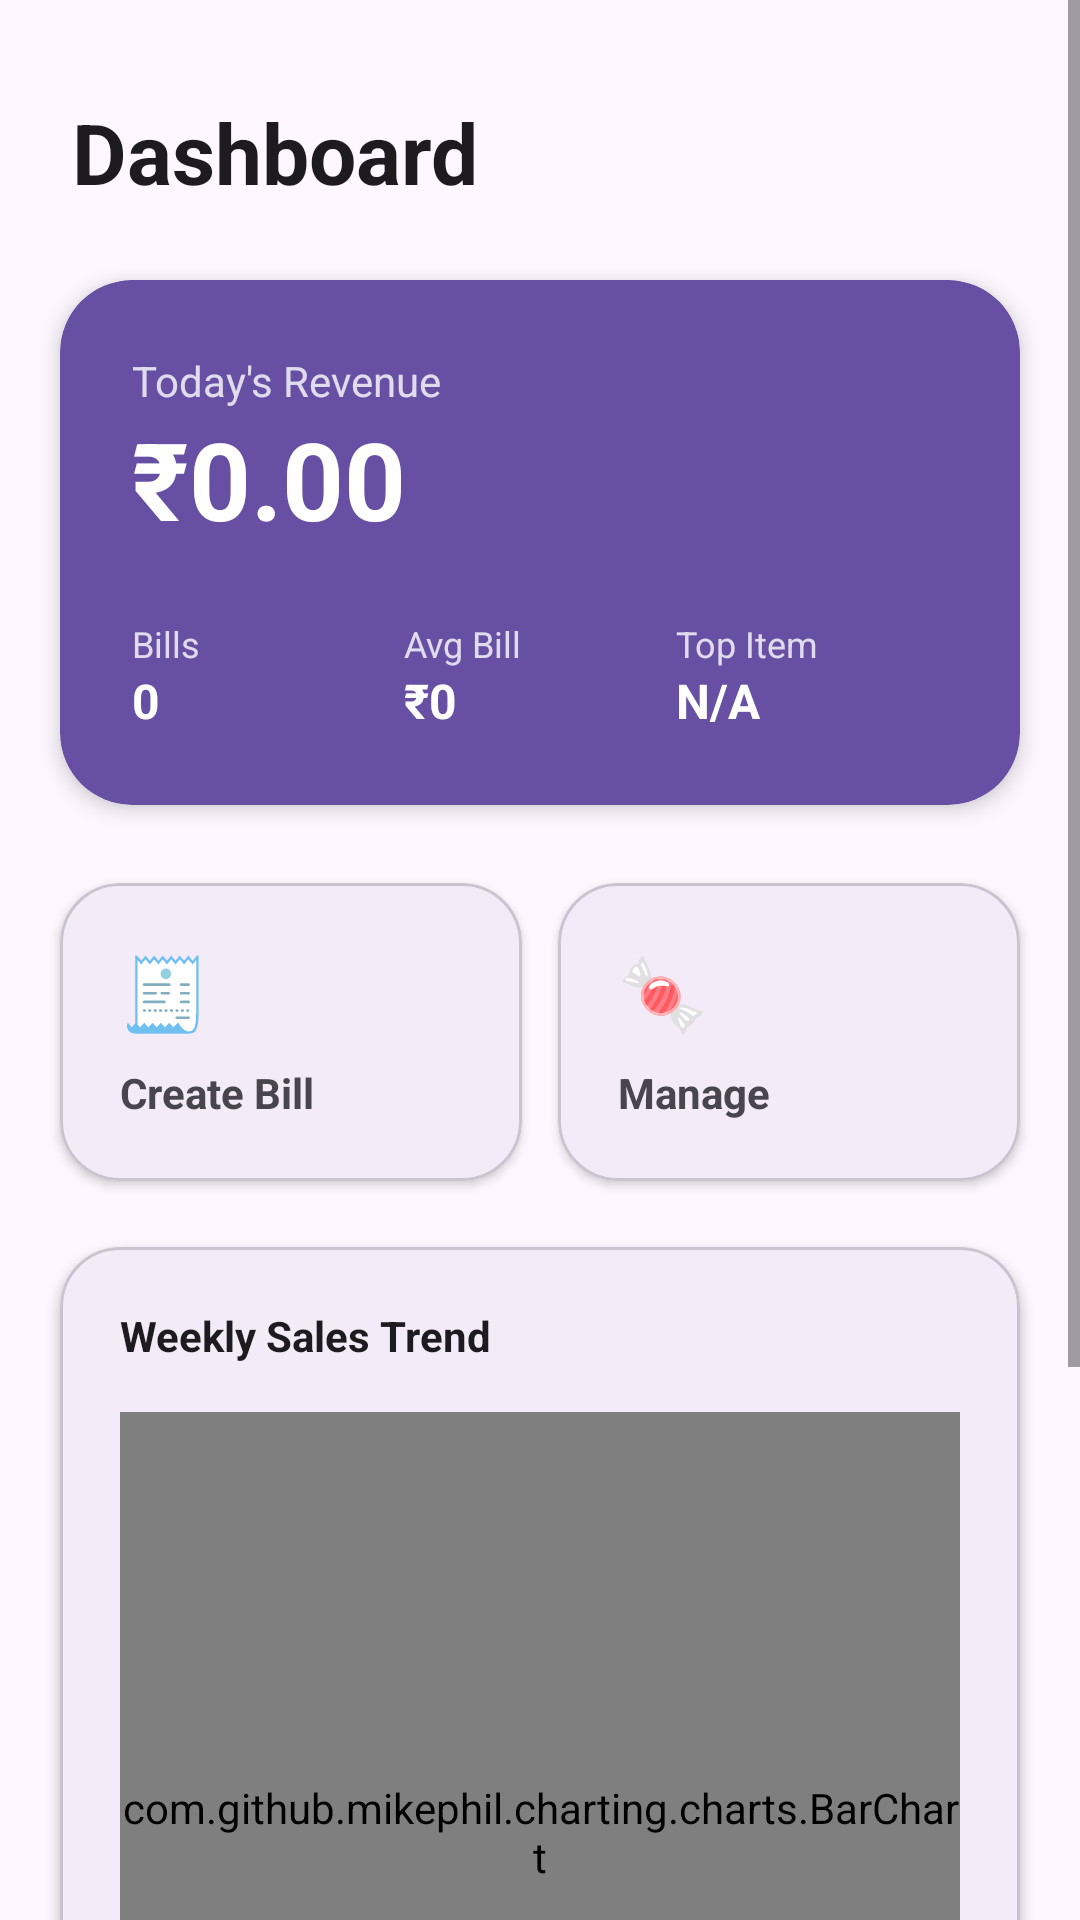

Here is an Android app screen rendered from its layout file. Give the layout XML and the strings, colors and styles it references.
<!-- AndroidManifest.xml: application theme Theme.Sweet -->
<!-- res/layout/fragment_dashboard.xml -->
<?xml version="1.0" encoding="utf-8"?>
<androidx.constraintlayout.widget.ConstraintLayout
    xmlns:android="http://schemas.android.com/apk/res/android"
    xmlns:app="http://schemas.android.com/apk/res-auto"
    xmlns:tools="http://schemas.android.com/tools"
    android:layout_width="match_parent"
    android:layout_height="match_parent"
    android:background="?android:attr/colorBackground"
    android:fitsSystemWindows="true"
    tools:context=".MainActivity">

    <androidx.constraintlayout.widget.Guideline
        android:id="@+id/guideStart"
        android:layout_width="wrap_content"
        android:layout_height="wrap_content"
        android:orientation="vertical"
        app:layout_constraintGuide_percent="0.0"
        app:layout_constraintGuide_begin="0dp" />

    <androidx.constraintlayout.widget.Guideline
        android:id="@+id/guideEnd"
        android:layout_width="wrap_content"
        android:layout_height="wrap_content"
        android:orientation="vertical"
        app:layout_constraintGuide_percent="1.0"
        app:layout_constraintGuide_end="0dp" />

    <ScrollView
        android:layout_width="0dp"
        android:layout_height="0dp"
        android:clipToPadding="false"
        android:paddingBottom="80dp"
        app:layout_constraintBottom_toBottomOf="parent"
        app:layout_constraintEnd_toEndOf="@id/guideEnd"
        app:layout_constraintStart_toStartOf="@id/guideStart"
        app:layout_constraintTop_toTopOf="parent"
        app:layout_constraintWidth_max="800dp"> <LinearLayout
        android:layout_width="match_parent"
        android:layout_height="wrap_content"
        android:orientation="vertical">

        <TextView
            android:id="@+id/tvTitle"
            android:layout_width="match_parent"
            android:layout_height="wrap_content"
            android:paddingHorizontal="24dp"
            android:paddingTop="32dp"
            android:paddingBottom="16dp"
            android:text="Dashboard"
            android:textColor="?android:attr/textColorPrimary"
            android:textSize="28sp"
            android:textStyle="bold" />

        <com.google.android.material.card.MaterialCardView
            android:id="@+id/cardSalesSummary"
            android:layout_width="match_parent"
            android:layout_height="wrap_content"
            android:layout_marginHorizontal="20dp"
            android:layout_marginVertical="8dp"
            app:cardBackgroundColor="?attr/colorPrimary"
            app:cardCornerRadius="24dp"
            app:cardElevation="4dp"
            app:strokeWidth="0dp">

            <LinearLayout
                android:layout_width="match_parent"
                android:layout_height="wrap_content"
                android:orientation="vertical"
                android:padding="24dp">

                <TextView
                    android:layout_width="wrap_content"
                    android:layout_height="wrap_content"
                    android:alpha="0.8"
                    android:text="Today's Revenue"
                    android:textColor="?attr/colorOnPrimary"
                    android:textSize="14sp" />

                <TextView
                    android:id="@+id/tvSales"
                    android:layout_width="match_parent"
                    android:layout_height="wrap_content"
                    android:text="₹0.00"
                    android:includeFontPadding="false"
                    android:textSize="36sp"
                    android:maxLines="1"
                    android:ellipsize="end"
                    android:textStyle="bold"
                    android:autoSizeTextType="uniform"
                    android:autoSizeMinTextSize="20sp"
                    android:autoSizeMaxTextSize="36sp"
                    android:textColor="?attr/colorOnPrimary"
                    android:layout_marginTop="4dp"/>

                <LinearLayout
                    android:layout_width="match_parent"
                    android:layout_height="wrap_content"
                    android:layout_marginTop="24dp"
                    android:orientation="horizontal"
                    android:weightSum="3">

                    <LinearLayout
                        android:layout_width="0dp"
                        android:layout_height="wrap_content"
                        android:layout_weight="1"
                        android:orientation="vertical">
                        <TextView android:layout_width="wrap_content" android:layout_height="wrap_content" android:alpha="0.8" android:text="Bills" android:textColor="?attr/colorOnPrimary" android:textSize="12sp" />
                        <TextView android:id="@+id/tvTotalBills" android:layout_width="wrap_content" android:layout_height="wrap_content" android:text="0" android:textColor="?attr/colorOnPrimary" android:textSize="16sp" android:textStyle="bold" />
                    </LinearLayout>

                    <LinearLayout
                        android:layout_width="0dp"
                        android:layout_height="wrap_content"
                        android:layout_weight="1"
                        android:orientation="vertical">
                        <TextView android:layout_width="wrap_content" android:layout_height="wrap_content" android:alpha="0.8" android:text="Avg Bill" android:textColor="?attr/colorOnPrimary" android:textSize="12sp" />
                        <TextView android:id="@+id/tvAvgBill" android:layout_width="wrap_content" android:layout_height="wrap_content" android:text="₹0" android:textColor="?attr/colorOnPrimary" android:textSize="16sp" android:textStyle="bold" />
                    </LinearLayout>

                    <LinearLayout
                        android:layout_width="0dp"
                        android:layout_height="wrap_content"
                        android:layout_weight="1"
                        android:orientation="vertical">
                        <TextView android:layout_width="wrap_content" android:layout_height="wrap_content" android:alpha="0.8" android:text="Top Item" android:textColor="?attr/colorOnPrimary" android:textSize="12sp" />
                        <TextView android:id="@+id/tvTopItem" android:layout_width="wrap_content" android:layout_height="wrap_content" android:ellipsize="end" android:singleLine="true" android:text="N/A" android:textColor="?attr/colorOnPrimary" android:textSize="16sp" android:textStyle="bold" />
                    </LinearLayout>
                </LinearLayout>
            </LinearLayout>
        </com.google.android.material.card.MaterialCardView>

        <GridLayout
            android:layout_width="match_parent"
            android:layout_height="wrap_content"
            android:layout_marginHorizontal="14dp"
            android:layout_marginTop="12dp"
            android:columnCount="2"
            android:alignmentMode="alignMargins">

            <com.google.android.material.card.MaterialCardView
                android:id="@+id/cardCreateBill"
                android:layout_width="0dp"
                android:layout_height="wrap_content"
                android:layout_columnWeight="1"
                android:layout_margin="6dp"
                app:cardCornerRadius="20dp"
                app:cardElevation="2dp">
                <LinearLayout
                    android:layout_width="match_parent"
                    android:layout_height="wrap_content"
                    android:padding="20dp"
                    android:orientation="vertical"
                    android:background="?android:attr/selectableItemBackground">
                    <TextView android:layout_width="wrap_content" android:layout_height="wrap_content" android:text="🧾" android:textSize="24sp" />
                    <TextView android:layout_width="wrap_content" android:layout_height="wrap_content" android:text="Create Bill" android:textStyle="bold" android:layout_marginTop="8dp"/>
                </LinearLayout>
            </com.google.android.material.card.MaterialCardView>

            <com.google.android.material.card.MaterialCardView
                android:id="@+id/cardItems"
                android:layout_width="0dp"
                android:layout_height="wrap_content"
                android:layout_columnWeight="1"
                android:layout_margin="6dp"
                app:cardCornerRadius="20dp"
                app:cardElevation="2dp">
                <LinearLayout
                    android:layout_width="match_parent"
                    android:layout_height="wrap_content"
                    android:padding="20dp"
                    android:orientation="vertical"
                    android:background="?android:attr/selectableItemBackground">
                    <TextView android:layout_width="wrap_content" android:layout_height="wrap_content" android:text="🍬" android:textSize="24sp" />
                    <TextView android:layout_width="wrap_content" android:layout_height="wrap_content" android:text="Manage" android:textStyle="bold" android:layout_marginTop="8dp"/>
                </LinearLayout>
            </com.google.android.material.card.MaterialCardView>
        </GridLayout>

        <com.google.android.material.card.MaterialCardView
            android:layout_width="match_parent"
            android:layout_height="wrap_content"
            android:layout_marginHorizontal="20dp"
            android:layout_marginVertical="16dp"
            app:cardCornerRadius="20dp"
            app:cardElevation="2dp">

            <LinearLayout
                android:layout_width="match_parent"
                android:layout_height="wrap_content"
                android:orientation="vertical"
                android:padding="20dp">

                <TextView
                    android:layout_width="wrap_content"
                    android:layout_height="wrap_content"
                    android:text="Weekly Sales Trend"
                    android:textStyle="bold"
                    android:textColor="?android:attr/textColorPrimary"
                    android:layout_marginBottom="16dp"/>

                <com.github.mikephil.charting.charts.BarChart
                    android:id="@+id/barChart"
                    android:layout_width="match_parent"
                    android:layout_height="280dp"/>
            </LinearLayout>
        </com.google.android.material.card.MaterialCardView>

    </LinearLayout>
    </ScrollView>

</androidx.constraintlayout.widget.ConstraintLayout>
<!-- resources referenced by this layout -->
<resources>
  <style name="Theme.Sweet" parent="Theme.Material3.DayNight.NoActionBar">
  
          <item name="colorPrimary">#6750A4</item>
          <item name="colorSecondary">#625B71</item>
          <item name="android:statusBarColor">#E65100</item>
  
      </style>
</resources>
